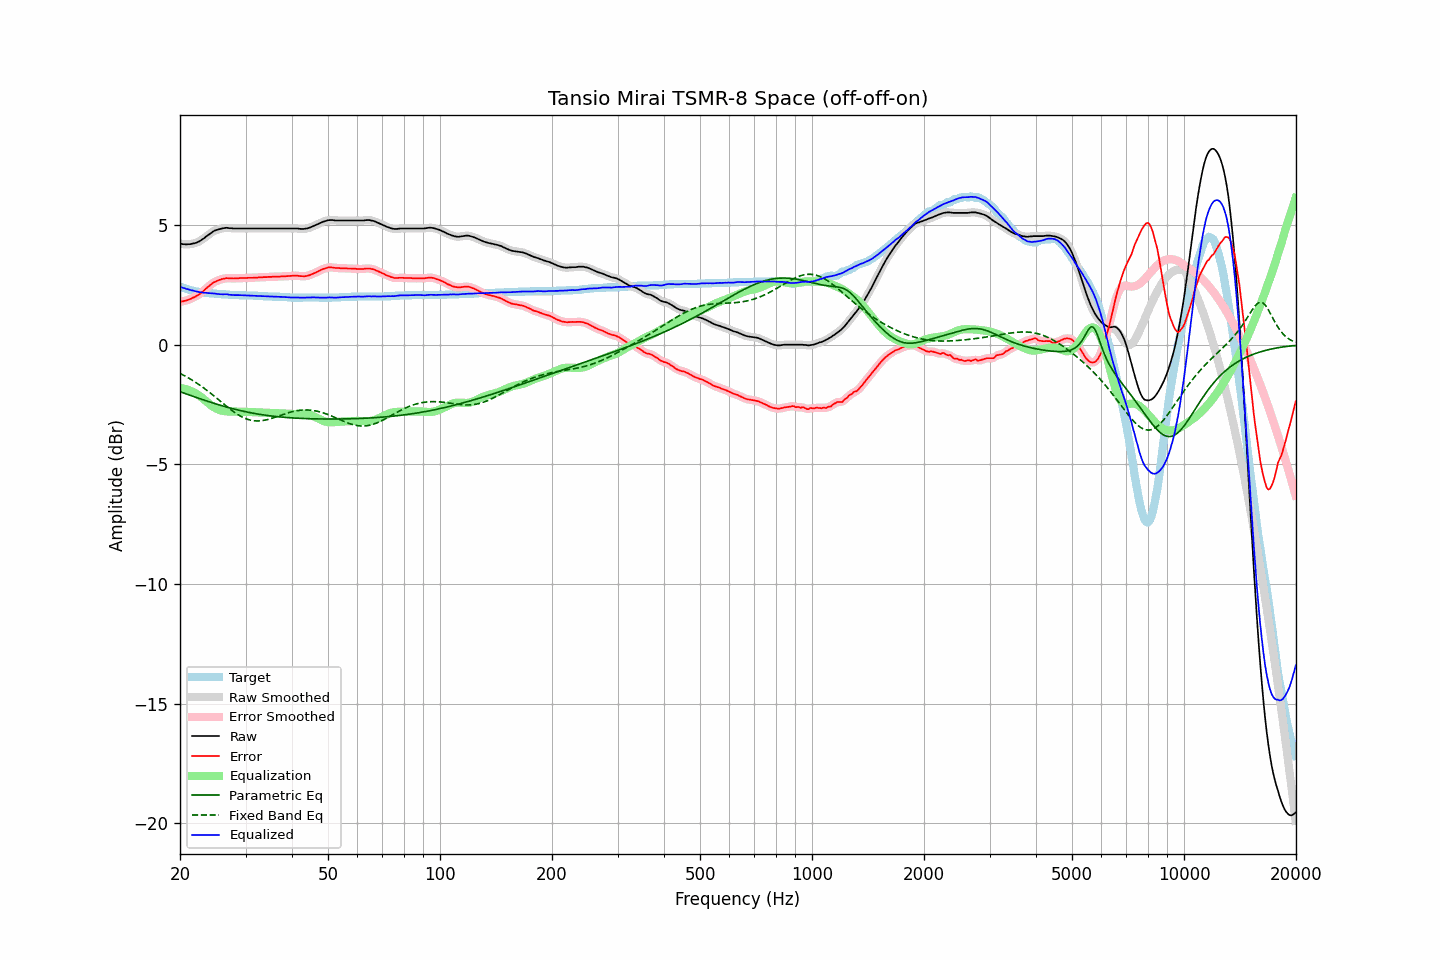

Source data for this figure (header and first rows):
frequency, raw, error, smoothed, error_smoothed, equalization, parametric_eq, fixed_band_eq, equalized_raw, equalized_smoothed, target
20.00, 4.24, 1.80, 4.24, 1.80, -1.80, -1.96, -1.19, 2.43, 2.43, 2.43
20.20, 4.22, 1.81, 4.22, 1.81, -1.81, -1.98, -1.23, 2.41, 2.41, 2.40
20.40, 4.21, 1.82, 4.21, 1.83, -1.83, -2.01, -1.26, 2.38, 2.39, 2.38
20.61, 4.21, 1.84, 4.20, 1.84, -1.84, -2.03, -1.30, 2.37, 2.36, 2.36
20.81, 4.20, 1.85, 4.20, 1.86, -1.86, -2.05, -1.33, 2.34, 2.34, 2.34
21.02, 4.21, 1.88, 4.20, 1.88, -1.88, -2.08, -1.37, 2.33, 2.32, 2.32
21.23, 4.21, 1.90, 4.21, 1.91, -1.91, -2.10, -1.41, 2.30, 2.30, 2.30
21.44, 4.22, 1.93, 4.22, 1.94, -1.93, -2.12, -1.45, 2.29, 2.29, 2.28
21.66, 4.24, 1.97, 4.23, 1.97, -1.96, -2.15, -1.49, 2.27, 2.27, 2.26
21.87, 4.25, 1.99, 4.25, 2.00, -2.00, -2.17, -1.53, 2.25, 2.25, 2.25
22.09, 4.27, 2.03, 4.27, 2.03, -2.03, -2.19, -1.58, 2.23, 2.24, 2.23
22.31, 4.30, 2.07, 4.30, 2.07, -2.08, -2.22, -1.62, 2.22, 2.22, 2.22
22.54, 4.33, 2.11, 4.33, 2.12, -2.12, -2.24, -1.67, 2.21, 2.21, 2.21
22.76, 4.37, 2.16, 4.37, 2.16, -2.17, -2.26, -1.72, 2.20, 2.20, 2.20
22.99, 4.42, 2.22, 4.41, 2.22, -2.23, -2.29, -1.76, 2.19, 2.19, 2.19
23.22, 4.46, 2.27, 4.46, 2.28, -2.28, -2.31, -1.81, 2.18, 2.18, 2.18
23.45, 4.52, 2.34, 4.52, 2.34, -2.34, -2.33, -1.86, 2.18, 2.18, 2.17
23.69, 4.57, 2.40, 4.57, 2.40, -2.40, -2.35, -1.91, 2.17, 2.17, 2.16
23.92, 4.62, 2.45, 4.62, 2.46, -2.46, -2.38, -1.97, 2.16, 2.16, 2.16
24.16, 4.67, 2.51, 4.67, 2.51, -2.51, -2.40, -2.02, 2.16, 2.16, 2.15
24.40, 4.72, 2.56, 4.72, 2.56, -2.56, -2.42, -2.07, 2.16, 2.16, 2.15
24.65, 4.76, 2.61, 4.76, 2.61, -2.60, -2.44, -2.13, 2.15, 2.15, 2.14
24.89, 4.79, 2.64, 4.79, 2.65, -2.64, -2.46, -2.18, 2.15, 2.14, 2.14
25.14, 4.81, 2.67, 4.81, 2.68, -2.68, -2.48, -2.24, 2.13, 2.13, 2.13
25.39, 4.83, 2.70, 4.83, 2.70, -2.71, -2.50, -2.29, 2.12, 2.12, 2.12
25.65, 4.85, 2.72, 4.85, 2.73, -2.73, -2.52, -2.35, 2.12, 2.12, 2.12
25.91, 4.87, 2.75, 4.87, 2.75, -2.75, -2.54, -2.40, 2.12, 2.12, 2.11
26.16, 4.88, 2.76, 4.88, 2.77, -2.76, -2.56, -2.46, 2.12, 2.12, 2.11
26.43, 4.89, 2.77, 4.89, 2.78, -2.77, -2.58, -2.51, 2.11, 2.12, 2.11
26.69, 4.90, 2.79, 4.89, 2.78, -2.78, -2.60, -2.57, 2.12, 2.11, 2.10
26.96, 4.89, 2.78, 4.89, 2.79, -2.78, -2.62, -2.62, 2.10, 2.11, 2.10
27.23, 4.88, 2.78, 4.88, 2.78, -2.79, -2.64, -2.68, 2.09, 2.10, 2.09
27.50, 4.88, 2.78, 4.87, 2.78, -2.79, -2.65, -2.73, 2.09, 2.09, 2.09
27.77, 4.87, 2.77, 4.87, 2.78, -2.79, -2.67, -2.78, 2.08, 2.08, 2.09
28.05, 4.87, 2.78, 4.87, 2.78, -2.79, -2.69, -2.82, 2.08, 2.08, 2.08
28.33, 4.87, 2.78, 4.87, 2.78, -2.79, -2.71, -2.87, 2.08, 2.08, 2.08
28.62, 4.87, 2.78, 4.87, 2.79, -2.79, -2.72, -2.91, 2.08, 2.08, 2.08
28.90, 4.87, 2.79, 4.87, 2.79, -2.79, -2.74, -2.95, 2.08, 2.08, 2.07
29.19, 4.87, 2.79, 4.87, 2.79, -2.79, -2.75, -2.99, 2.08, 2.08, 2.07
29.48, 4.87, 2.79, 4.87, 2.79, -2.79, -2.77, -3.03, 2.07, 2.07, 2.07
29.78, 4.87, 2.79, 4.87, 2.79, -2.80, -2.78, -3.06, 2.07, 2.07, 2.07
30.08, 4.87, 2.79, 4.87, 2.80, -2.80, -2.80, -3.09, 2.07, 2.07, 2.07
30.38, 4.87, 2.80, 4.87, 2.80, -2.80, -2.81, -3.11, 2.07, 2.07, 2.06
30.68, 4.87, 2.80, 4.87, 2.80, -2.80, -2.82, -3.13, 2.07, 2.07, 2.06
30.99, 4.87, 2.80, 4.87, 2.81, -2.80, -2.84, -3.15, 2.06, 2.06, 2.06
31.30, 4.87, 2.80, 4.87, 2.81, -2.81, -2.85, -3.16, 2.06, 2.06, 2.06
31.61, 4.87, 2.81, 4.87, 2.81, -2.81, -2.86, -3.17, 2.06, 2.06, 2.05
31.93, 4.87, 2.81, 4.87, 2.81, -2.81, -2.88, -3.18, 2.05, 2.05, 2.05
32.24, 4.87, 2.81, 4.87, 2.82, -2.82, -2.89, -3.18, 2.05, 2.05, 2.05
32.57, 4.87, 2.82, 4.87, 2.82, -2.82, -2.90, -3.18, 2.05, 2.05, 2.04
32.89, 4.87, 2.82, 4.87, 2.82, -2.82, -2.91, -3.17, 2.04, 2.04, 2.04
33.22, 4.87, 2.82, 4.87, 2.83, -2.83, -2.92, -3.17, 2.04, 2.04, 2.04
33.55, 4.87, 2.83, 4.87, 2.83, -2.83, -2.93, -3.16, 2.04, 2.04, 2.03
33.89, 4.87, 2.83, 4.87, 2.83, -2.83, -2.94, -3.14, 2.03, 2.03, 2.03
34.23, 4.87, 2.83, 4.87, 2.84, -2.84, -2.95, -3.13, 2.03, 2.03, 2.03
34.57, 4.87, 2.84, 4.87, 2.84, -2.84, -2.96, -3.11, 2.03, 2.03, 2.02
34.92, 4.87, 2.84, 4.87, 2.84, -2.84, -2.97, -3.09, 2.02, 2.02, 2.02
35.27, 4.87, 2.84, 4.87, 2.85, -2.85, -2.97, -3.07, 2.02, 2.02, 2.02
35.62, 4.87, 2.85, 4.87, 2.85, -2.85, -2.98, -3.05, 2.02, 2.02, 2.01
35.97, 4.87, 2.85, 4.87, 2.85, -2.85, -2.99, -3.03, 2.02, 2.02, 2.01
... 635 more rows
